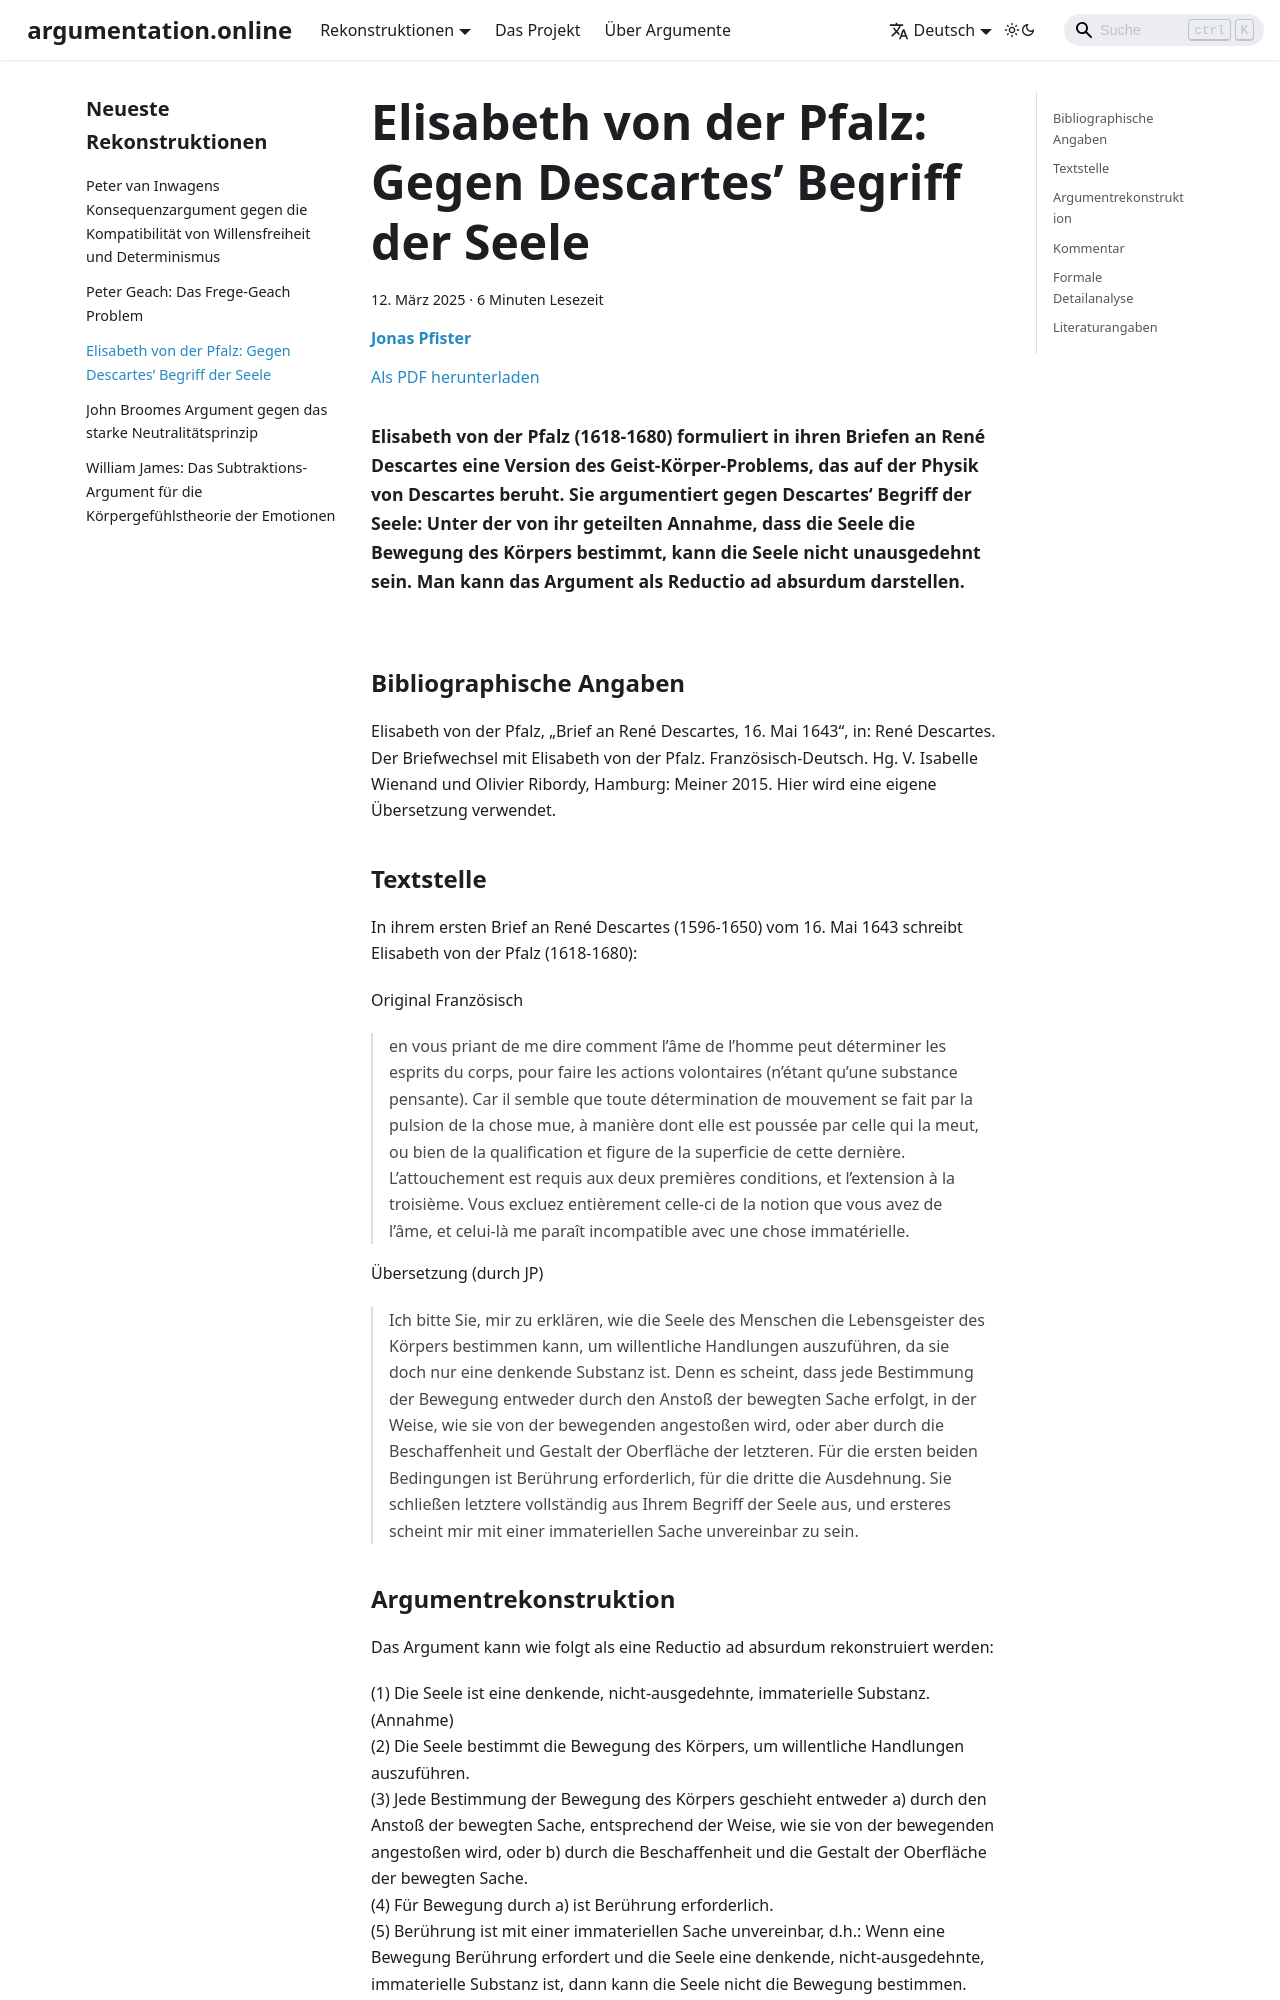

repository: argumentation-online/argumentation.online · page: reconstructions/Pfister_ArgOnl-2025-03/index.html · generator: docusaurus

---
title: 'Elisabeth von der Pfalz: Gegen Descartes’ Begriff der Seele'
abstract: 'Elisabeth von der Pfalz (1618-1680) formuliert in ihren Briefen an René Descartes eine Version des Geist-Körper-Problems, das auf der Physik von Descartes beruht. Sie argumentiert gegen Descartes‘ Begriff der Seele: Unter der von ihr geteilten Annahme, dass die Seele die Bewegung des Körpers bestimmt, kann die Seele nicht unausgedehnt sein. Man kann das Argument als Reductio ad absurdum darstellen.'
description: 'Elisabeth von der Pfalz (1618-1680) formuliert in ihren Briefen an René Descartes eine Version des Geist-Körper-Problems, das auf der Physik von Descartes beruht. Sie argumentiert gegen Descartes‘ Begriff der Seele: Unter der von ihr geteilten Annahme, dass die Seele die Bewegung des Körpers bestimmt, kann die Seele nicht unausgedehnt sein. Man kann das Argument als Reductio ad absurdum darstellen.'
date: 2025-03-12
authors:
    name: Jonas Pfister
    affiliation: Universität Innsbruck
    email: Jonas.Pfister@uibk.ac.at
tags:
  - Elisabeth von der Pfalz
  - Neuzeit
  - Französisch
  - Sek II
  - Uni
  - informell
  - formal
  - Aussagenlogik
  - Philosophie des Geistes
  - Seele
  - psychophysische Interaktion
lang: de
slug: Pfister_ArgOnl-2025-03
id: Pfister_ArgOnl-2025-03
---

## Bibliographische Angaben

Elisabeth von der Pfalz, „Brief an René Descartes, 16. Mai 1643“, in: René Descartes. Der Briefwechsel mit Elisabeth von der Pfalz. Französisch-Deutsch. Hg. V. Isabelle Wienand und Olivier Ribordy, Hamburg: Meiner 2015. Hier wird eine eigene Übersetzung verwendet.

## Textstelle

In ihrem ersten Brief an René Descartes (1596-1650) vom 16. Mai 1643 schreibt Elisabeth von der Pfalz (1618-1680):

Original Französisch

>en vous priant de me dire comment l’âme de l’homme peut déterminer les esprits du corps, pour faire les actions volontaires (n’étant qu’une substance pensante). Car il semble que toute détermination de mouvement se fait par la pulsion de la chose mue, à manière dont elle est poussée par celle qui la meut, ou bien de la qualification et figure de la superficie de cette dernière. L’attouchement est requis aux deux premières conditions, et l’extension à la troisième. Vous excluez entièrement celle-ci de la notion que vous avez de l’âme, et celui-là me paraît incompatible avec une chose immatérielle.

Übersetzung (durch JP)

>Ich bitte Sie, mir zu erklären, wie die Seele des Menschen die Lebensgeister des Körpers bestimmen kann, um willentliche Handlungen auszuführen, da sie doch nur eine denkende Substanz ist. Denn es scheint, dass jede Bestimmung der Bewegung entweder durch den Anstoß der bewegten Sache erfolgt, in der Weise, wie sie von der bewegenden angestoßen wird, oder aber durch die Beschaffenheit und Gestalt der Oberfläche der letzteren. Für die ersten beiden Bedingungen ist Berührung erforderlich, für die dritte die Ausdehnung. Sie schließen letztere vollständig aus Ihrem Begriff der Seele aus, und ersteres scheint mir mit einer immateriellen Sache unvereinbar zu sein.
